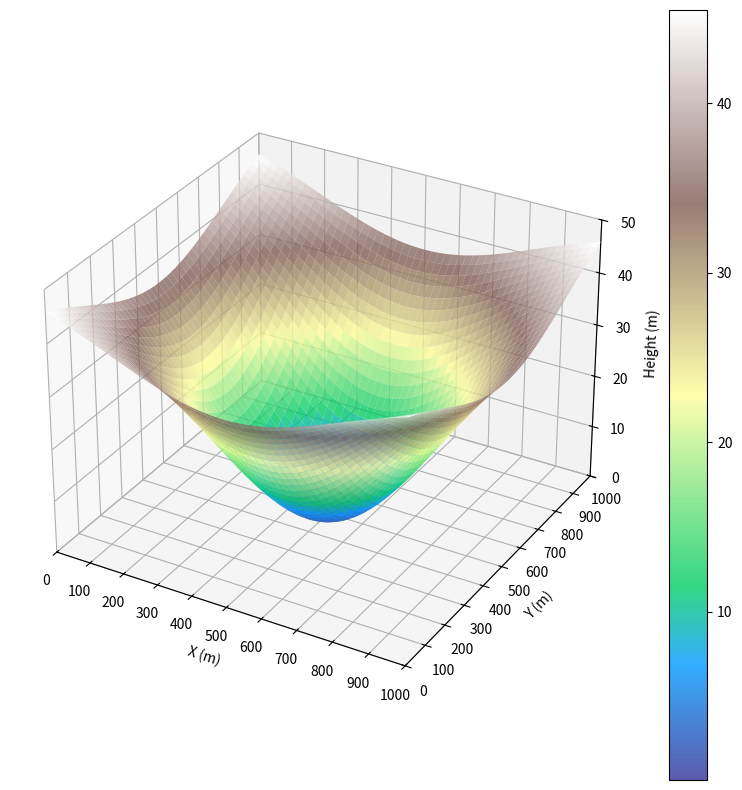

Source code (Python):
import numpy as np
import matplotlib.pyplot as plt
from mpl_toolkits.mplot3d import Axes3D

# Define the terrain parameters
size = 1000  # Size of the terrain (number of facets)
scale = 50  # Scale of the terrain (maximum height difference)

# Create the x and y arrays
x = np.linspace(0, 1000, size)
y = np.linspace(0, 1000, size)
x, y = np.meshgrid(x, y)

# Create the z array using the desired function
z = np.zeros((size, size))
for i in range(size):
    for j in range(size):
        z[i, j] = -50 * np.exp(-((x[i, j] - 500)**2 + (y[i, j] - 500)**2) / 200000)+50

# Create a 3D surface plot
fig = plt.figure(figsize=(10, 10))
ax = fig.add_subplot(111, projection='3d')
surf = ax.plot_surface(x, y, z, cmap='terrain', alpha=0.8)

# Add a color bar
fig.colorbar(surf)

# Set the axis labels
ax.set_xlabel('X (m)')
ax.set_ylabel('Y (m)')
ax.set_zlabel('Height (m)')

# Set the plot limits
ax.set_xlim(0, 1000)
ax.set_ylim(0, 1000)
ax.set_zlim(0, 50)

# Set the tick intervals
ax.set_xticks(np.arange(0, 1001, 100))
ax.set_yticks(np.arange(0, 1001, 100))

# Show the plot
plt.show()
